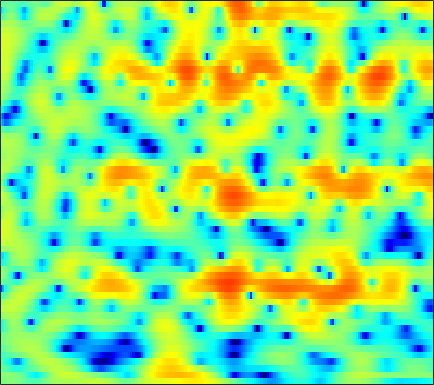

Data behind this chart, as committed beside it:
-0.54754, -0.29569, -0.039209, 0.11419, 0.1686, 0.16023, 0.058939, -0.077567, -0.32901, -0.64179, -1.0138, -1.3104, -1.7055, -2.0467, -2.2402, -2.3625, -2.293, -2.1075, -1.7118, -1.1871, -0.60398, -0.17158, 0.36846, 0.84312
0.1166, 0.3321, 0.5125, 0.5736, 0.546, 0.4133, 0.171, -0.08273, -0.5262, -1.094, -1.801, -2.43, -3.405, -4.514, -5.38, -6.369, -6.779, -6.489, -5.394, -3.914, -2.409, -1.375, -0.1708, 0.8378
-0.9785, -1.382, -1.992, -2.664, -3.189, -3.846, -4.367, -4.609, -4.668, -4.432, -3.982, -3.565, -2.968, -2.366, -1.923, -1.35, -0.7876, -0.3707, 0.1725, 0.7008, 1.198, 1.541, 1.952, 2.288
-2.408, -2.874, -3.71, -4.873, -6.018, -8.008, -10.5, -12.23, -12.26, -9.616, -6.748, -4.948, -3.006, -1.487, -0.5629, 0.4397, 1.23, 1.704, 2.198, 2.553, 2.786, 2.888, 2.931, 2.876
-4.1, -3.37, -2.659, -2.161, -1.887, -1.596, -1.332, -1.11, -0.7657, -0.3446, 0.1394, 0.5288, 1.041, 1.516, 1.823, 2.148, 2.363, 2.444, 2.439, 2.299, 2.026, 1.729, 1.204, 0.5347
-2.413, -1.774, -1.032, -0.4037, -0.0001942, 0.4607, 0.8499, 1.114, 1.434, 1.717, 1.955, 2.103, 2.256, 2.35, 2.371, 2.324, 2.183, 2.007, 1.663, 1.171, 0.5185, -0.09398, -1.102, -2.363
-0.6585, -0.3807, -0.003145, 0.3618, 0.6208, 0.9367, 1.212, 1.391, 1.592, 1.751, 1.864, 1.918, 1.946, 1.924, 1.872, 1.75, 1.557, 1.358, 1.011, 0.5503, -0.03837, -0.5784, -1.439, -2.469
-0.8849, -0.6448, -0.2664, 0.1344, 0.4215, 0.7593, 1.022, 1.153, 1.241, 1.242, 1.178, 1.109, 1.009, 0.9259, 0.884, 0.8558, 0.8515, 0.8489, 0.8195, 0.7281, 0.554, 0.3542, -0.01597, -0.5161
-5.078, -3.796, -2.125, -0.7704, -0.006535, 0.6979, 1.056, 1.109, 0.893, 0.3827, -0.3911, -1.091, -2.057, -2.777, -2.938, -2.542, -1.685, -0.9507, -0.01605, 0.7647, 1.345, 1.647, 1.885, 1.931
-5.723, -3.852, -1.72, -0.155, 0.6508, 1.281, 1.447, 1.291, 0.7097, -0.3733, -2.107, -3.984, -7.721, -14.05, -17.58, -10.76, -6.151, -3.925, -1.833, -0.368, 0.6852, 1.274, 1.863, 2.265
0.8816, 1.116, 1.486, 1.826, 2.028, 2.155, 2.072, 1.866, 1.393, 0.688, -0.2233, -0.9783, -1.98, -2.813, -3.222, -3.436, -3.352, -3.152, -2.807, -2.402, -1.964, -1.6, -1.095, -0.584
2.527, 2.662, 2.843, 2.981, 3.04, 3.075, 3.028, 2.903, 2.597, 2.148, 1.576, 1.062, 0.2732, -0.6509, -1.441, -2.589, -3.905, -4.995, -6.543, -7.876, -8.317, -7.856, -6.565, -5.12
1.663, 1.872, 2.222, 2.59, 2.85, 3.127, 3.32, 3.387, 3.348, 3.17, 2.82, 2.421, 1.703, 0.7494, -0.1602, -1.673, -3.667, -5.57, -8.959, -13.56, -16.27, -13.78, -10.07, -7.598
-3.197, -2.666, -1.491, -0.1412, 0.7858, 1.788, 2.512, 2.914, 3.304, 3.495, 3.49, 3.361, 3.051, 2.568, 2.07, 1.213, 0.1822, -0.681, -1.865, -2.998, -3.93, -4.458, -5.068, -5.68
-15.74, -10.28, -5.475, -2.781, -1.432, -0.1383, 0.7653, 1.293, 1.878, 2.348, 2.731, 2.98, 3.196, 3.248, 3.197, 2.972, 2.615, 2.251, 1.639, 0.9105, 0.03007, -0.7755, -2.152, -4.015
-1.26, -1.602, -1.875, -2.064, -2.358, -2.98, -3.595, -3.869, -3.681, -2.708, -1.348, -0.3683, 0.7106, 1.475, 1.873, 2.202, 2.302, 2.265, 2.101, 1.829, 1.447, 1.107, 0.5813, -0.03325
1.417, 0.6295, -0.5397, -1.905, -3.212, -5.706, -9.815, -15.2, -18.32, -10.01, -5.548, -3.504, -1.715, -0.5941, -0.1152, 0.1795, 0.2112, 0.1427, 0.03631, 0.02482, 0.1699, 0.3875, 0.7819, 1.197
1.147, 0.5187, -0.2239, -0.8908, -1.322, -1.958, -2.545, -2.782, -2.775, -2.321, -1.621, -1.188, -0.8417, -0.8162, -1.116, -1.941, -3.305, -4.644, -6.543, -7.3, -5.853, -4.131, -1.969, -0.1762
-5.104, -5.315, -4.023, -2.46, -1.502, -0.4994, 0.196, 0.5558, 0.9013, 1.142, 1.201, 1.134, 0.8501, 0.2316, -0.463, -1.792, -3.732, -5.655, -8.698, -10.33, -8.096, -5.707, -3.075, -1.065
-7.687, -7.469, -4.941, -2.48, -1.113, 0.2208, 1.145, 1.612, 2.023, 2.204, 2.175, 2.051, 1.726, 1.205, 0.7153, -0.06885, -0.9358, -1.569, -2.28, -2.719, -2.775, -2.613, -2.193, -1.619
1.126, 0.9461, 0.9846, 1.244, 1.524, 1.878, 2.157, 2.306, 2.406, 2.371, 2.231, 2.044, 1.686, 1.237, 0.8261, 0.1972, -0.4985, -1.061, -1.844, -2.643, -3.449, -4.056, -4.79, -5.328
3.566, 3.373, 3.191, 3.043, 2.95, 2.838, 2.697, 2.575, 2.362, 2.107, 1.805, 1.528, 1.113, 0.6429, 0.2376, -0.3728, -1.085, -1.716, -2.712, -3.933, -5.499, -6.978, -9.647, -13.58
4.31, 4.129, 3.874, 3.593, 3.348, 2.989, 2.59, 2.259, 1.783, 1.303, 0.815, 0.4731, 0.05408, -0.3499, -0.6429, -1.056, -1.545, -1.983, -2.71, -3.659, -4.858, -5.943, -7.642, -9.415
4.404, 4.279, 4.025, 3.693, 3.372, 2.812, 2.118, 1.502, 0.6016, -0.3711, -1.265, -1.783, -2.193, -2.255, -2.135, -1.903, -1.709, -1.641, -1.7, -1.935, -2.338, -2.723, -3.259, -3.789
3.776, 3.899, 3.933, 3.767, 3.491, 2.858, 1.879, 0.888, -0.8547, -3.223, -6.287, -8.833, -9.946, -7.381, -5.234, -3.045, -1.524, -0.7508, -0.08315, 0.2414, 0.278, 0.1517, -0.1649, -0.6497
1.031, 2.024, 2.925, 3.281, 3.252, 2.862, 2.053, 1.165, -0.4354, -2.523, -5.146, -6.952, -7.568, -5.613, -3.783, -1.687, -0.1051, 0.7565, 1.54, 1.931, 1.998, 1.837, 1.322, 0.5422
-0.4802, 0.7672, 1.751, 2.209, 2.235, 1.963, 1.408, 0.8547, 0.01814, -0.837, -1.46, -1.751, -1.766, -1.29, -0.7549, 0.1214, 0.945, 1.486, 2.01, 2.261, 2.198, 1.929, 1.246, 0.1732
2.361, 2.381, 2.256, 1.929, 1.561, 0.8576, -0.02189, -0.764, -1.824, -2.771, -3.37, -3.486, -3.028, -2.107, -1.242, -0.07461, 0.9787, 1.634, 2.279, 2.643, 2.663, 2.447, 1.853, 0.8016
3.713, 3.056, 2.114, 1.018, 0.1574, -1.141, -2.603, -3.917, -6.155, -9.259, -13.96, -15.48, -10.6, -6.289, -3.85, -1.396, 0.4421, 1.499, 2.522, 3.164, 3.461, 3.45, 3.138, 2.469
2.288, 1.003, -0.8056, -2.816, -4.194, -5.641, -6.697, -7.384, -8.293, -9.578, -10.58, -10.62, -8.836, -6.253, -4.287, -2.085, -0.271, 0.8413, 2.021, 2.851, 3.381, 3.582, 3.565, 3.327
0.7196, -1.076, -4.364, -9.208, -15.18, -21.04, -13.36, -10.57, -8.727, -7.76, -7.163, -6.705, -5.805, -4.71, -3.7, -2.225, -0.6928, 0.3641, 1.608, 2.583, 3.238, 3.534, 3.693, 3.583
1.851, 0.7725, -1.102, -3.171, -4.649, -5.744, -5.831, -5.542, -5.356, -5.568, -6.345, -7.106, -8.201, -7.981, -6.64, -4.013, -1.554, 0.01656, 1.66, 2.841, 3.588, 3.873, 3.948, 3.637
2.913, 2.777, 2.335, 1.766, 1.276, 0.6408, -0.02535, -0.5764, -1.476, -2.765, -4.709, -6.941, -11.08, -13.29, -9.668, -4.983, -1.728, 0.02054, 1.713, 2.807, 3.414, 3.559, 3.347, 2.665
1.618, 1.961, 2.183, 2.165, 2.03, 1.718, 1.283, 0.8503, 0.1941, -0.5904, -1.431, -2.014, -2.589, -2.643, -2.331, -1.519, -0.5567, 0.148, 0.9322, 1.495, 1.756, 1.762, 1.45, 0.776
0.8059, 1.23, 1.605, 1.771, 1.791, 1.68, 1.446, 1.208, 0.8064, 0.375, -0.06858, -0.3412, -0.6732, -0.8427, -0.857, -0.7354, -0.51, -0.2902, 0.001116, 0.2471, 0.3876, 0.3916, 0.2432, -0.1149
1.282, 1.587, 1.846, 1.981, 1.996, 1.916, 1.722, 1.522, 1.166, 0.7351, 0.2583, -0.1386, -0.6256, -1.09, -1.36, -1.593, -1.601, -1.48, -1.167, -0.79, -0.4201, -0.2174, -0.0649, -0.09248
2.17, 2.273, 2.355, 2.366, 2.323, 2.205, 2.001, 1.772, 1.379, 0.8273, 0.1111, -0.5643, -1.618, -2.859, -3.848, -4.944, -5.274, -4.841, -3.638, -2.257, -1.056, -0.3325, 0.3403, 0.707
1.871, 1.738, 1.603, 1.499, 1.45, 1.387, 1.301, 1.177, 0.904, 0.4524, -0.2833, -1.041, -2.558, -4.812, -7.375, -13.55, -31.28, -13.53, -6.859, -3.279, -0.9785, 0.2446, 1.371, 2.04
-1.598, -2.148, -2.659, -2.797, -2.674, -2.33, -1.92, -1.622, -1.354, -1.24, -1.33, -1.567, -2.109, -2.907, -3.578, -4.316, -4.364, -3.756, -2.367, -0.8139, 0.5727, 1.416, 2.303, 2.889
-8.35, -10.69, -13.15, -12.57, -10.95, -8.842, -7.175, -6.124, -4.969, -4.01, -3.201, -2.726, -2.153, -1.736, -1.453, -1.051, -0.5745, -0.1485, 0.4918, 1.177, 1.821, 2.234, 2.693, 3.021
-10.48, -13.65, -17.57, -16.94, -15, -13.04, -11.53, -10.44, -8.732, -6.926, -5.169, -3.992, -2.601, -1.427, -0.6892, 0.1635, 0.8672, 1.324, 1.843, 2.248, 2.552, 2.722, 2.835, 2.869
-5.164, -6.533, -8.417, -10.28, -11.82, -14.69, -18.9, -19.95, -14.37, -9.588, -6.17, -4.171, -2.151, -0.5401, 0.4332, 1.466, 2.247, 2.683, 3.085, 3.274, 3.268, 3.146, 2.831, 2.372
-0.6103, -1.64, -3.188, -4.857, -6.322, -8.401, -10.12, -10.28, -8.595, -6.089, -3.76, -2.217, -0.4658, 0.9461, 1.821, 2.751, 3.443, 3.788, 4.015, 3.99, 3.662, 3.179, 2.246, 0.8801
1.638, 0.9368, -0.01581, -1.042, -1.79, -2.658, -3.262, -3.426, -3.277, -2.693, -1.839, -1.092, -0.0618, 0.9463, 1.629, 2.395, 2.968, 3.258, 3.418, 3.309, 2.89, 2.338, 1.21, -0.4795
2.175, 1.762, 1.098, 0.2301, -0.4764, -1.462, -2.423, -3.057, -3.644, -3.772, -3.354, -2.793, -1.795, -0.7474, 0.008483, 0.8906, 1.54, 1.893, 2.169, 2.17, 1.952, 1.681, 1.108, 0.3694
2.328, 2.278, 1.79, 0.9361, 0.0008514, -1.677, -3.901, -5.99, -9.01, -10.97, -9.634, -7.712, -5.169, -3.173, -1.972, -0.6646, 0.285, 0.7461, 1.093, 1.171, 1.042, 0.869, 0.69, 0.6493
2.766, 3.105, 2.977, 2.249, 1.286, -0.6502, -3.347, -6.092, -10.56, -14.05, -12.38, -10.01, -7.589, -5.234, -3.743, -2.162, -1.002, -0.4981, -0.3464, -0.683, -1.547, -2.472, -3.395, -3.089
3.585, 3.921, 3.929, 3.344, 2.548, 1.055, -0.9241, -2.68, -5.336, -8.341, -11.81, -13.98, -13.22, -9.414, -6.848, -4.437, -2.953, -2.327, -2.176, -2.919, -4.752, -7.289, -13.76, -13.77
3.743, 3.897, 3.808, 3.332, 2.72, 1.618, 0.1174, -1.269, -3.49, -6.194, -9.388, -11.36, -11.59, -9.158, -7.423, -5.626, -4.45, -3.935, -3.581, -3.646, -3.92, -4.119, -4.099, -3.4
3.693, 3.788, 3.685, 3.341, 2.923, 2.166, 1.178, 0.3306, -0.9407, -2.234, -3.421, -4.122, -4.761, -5.037, -5.074, -5.074, -5.098, -5.141, -5.17, -5.084, -4.786, -4.388, -3.668, -2.739
3.925, 3.987, 3.921, 3.692, 3.417, 2.898, 2.25, 1.694, 0.867, -0.02243, -0.927, -1.616, -2.5, -3.465, -4.215, -5.338, -6.618, -7.626, -8.88, -9.41, -8.814, -7.816, -6.159, -4.522
4.075, 4.13, 4.102, 3.946, 3.746, 3.38, 2.906, 2.475, 1.833, 1.1, 0.2803, -0.4202, -1.444, -2.636, -3.71, -5.484, -7.882, -10.38, -15.77, -34.59, -17.97, -12.61, -8.61, -6.046
3.788, 3.855, 3.852, 3.744, 3.595, 3.318, 2.94, 2.595, 2.066, 1.464, 0.7833, 0.2301, -0.6187, -1.559, -2.366, -3.59, -5.012, -6.164, -7.627, -8.383, -8.043, -7.234, -5.951, -4.8
3.037, 3.109, 3.144, 3.102, 3.009, 2.781, 2.446, 2.143, 1.664, 1.151, 0.6397, 0.3, -0.1406, -0.57, -0.8864, -1.306, -1.715, -2.01, -2.314, -2.509, -2.552, -2.519, -2.442, -2.447
1.413, 1.583, 1.856, 2.048, 2.08, 1.917, 1.524, 1.091, 0.3843, -0.3406, -0.8895, -1.112, -1.034, -0.7078, -0.3848, 0.02905, 0.3763, 0.5756, 0.7721, 0.8635, 0.8711, 0.81, 0.5965, 0.1764
-3.586, -2.268, -0.6945, 0.3108, 0.6739, 0.6758, 0.0978, -0.7587, -2.47, -4.907, -7.507, -8.138, -6.079, -3.333, -1.686, -0.03268, 1.114, 1.735, 2.292, 2.655, 2.84, 2.881, 2.784, 2.502
-8.231, -5.134, -2.583, -1.2, -0.7082, -0.6296, -1.168, -1.996, -3.752, -6.473, -9.802, -10.65, -7.574, -4.265, -2.414, -0.6608, 0.4944, 1.067, 1.56, 1.871, 2.096, 2.247, 2.459, 2.648
-1.574, -1.581, -1.397, -1.234, -1.206, -1.347, -1.634, -1.913, -2.369, -2.772, -2.969, -2.88, -2.416, -1.725, -1.202, -0.7253, -0.568, -0.6793, -1.064, -1.616, -1.926, -1.748, -0.9037, 0.3
